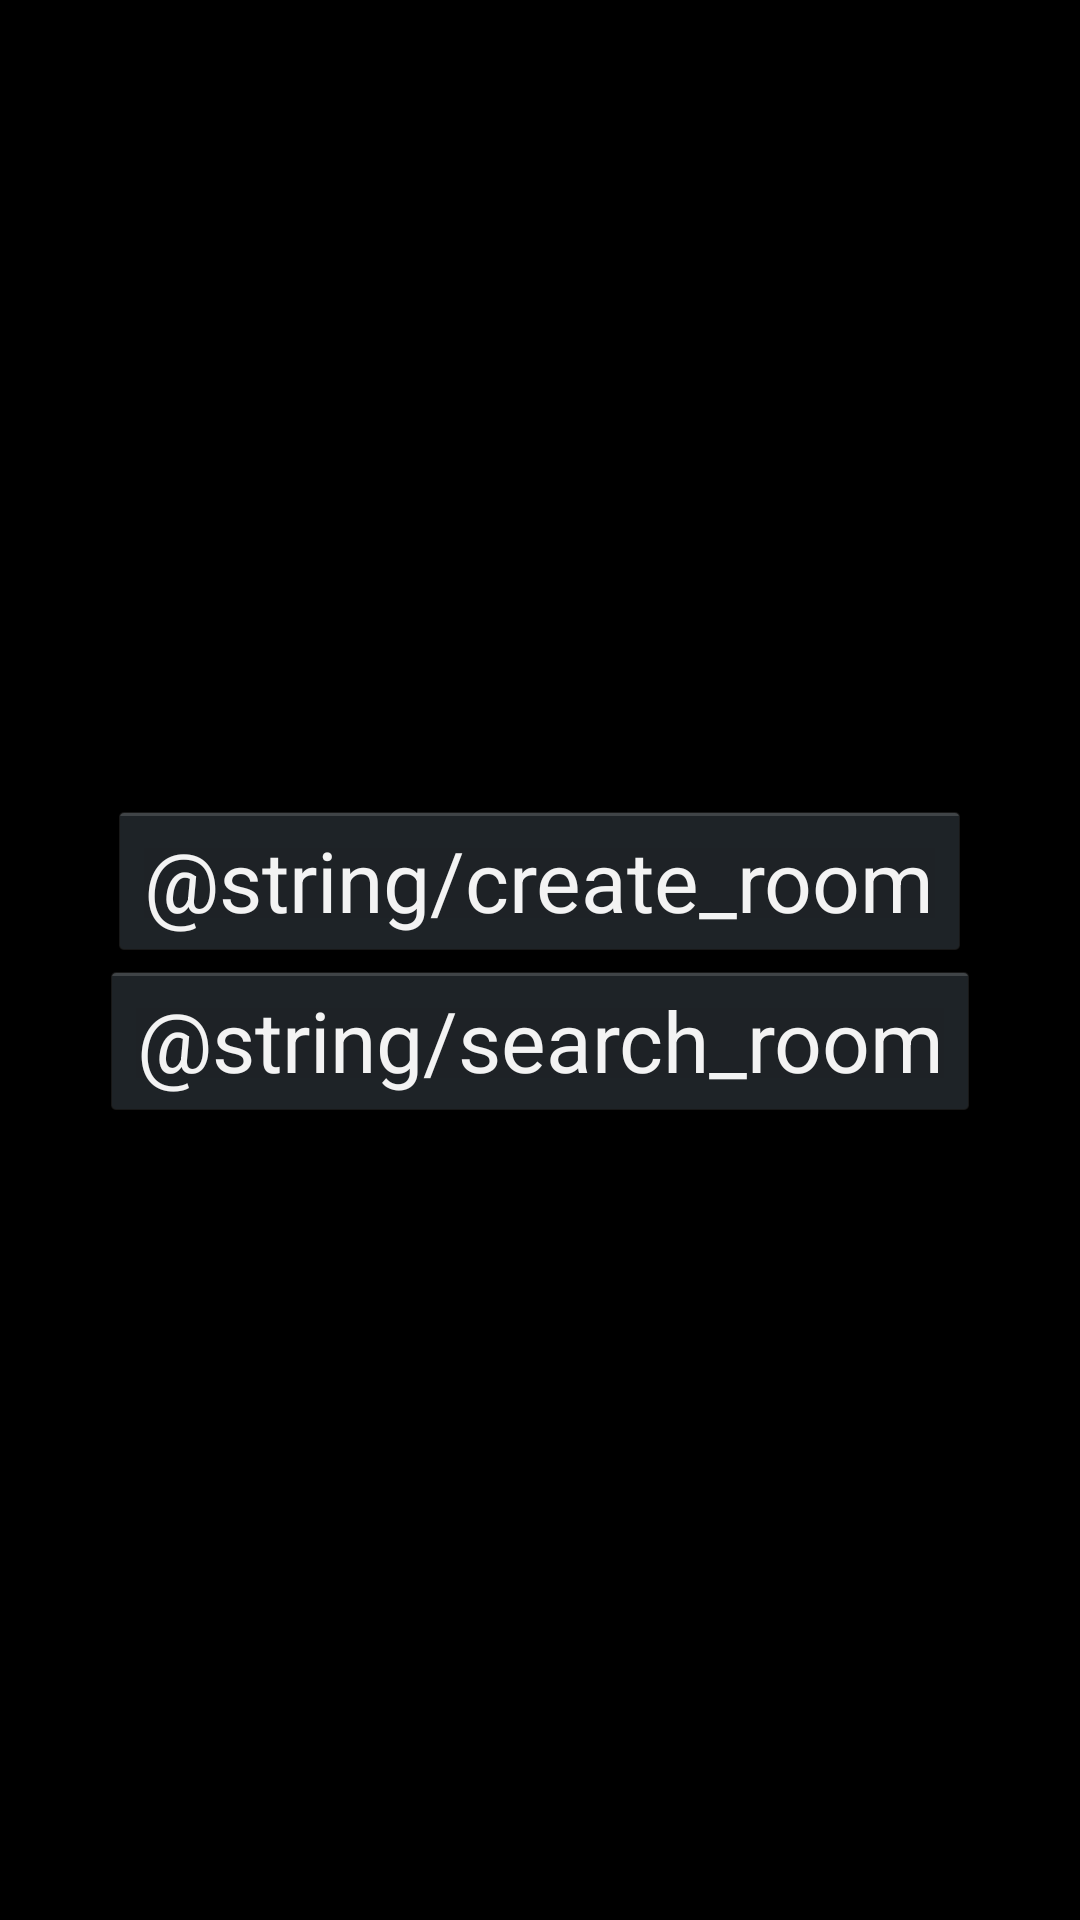

Here is an Android app screen rendered from its layout file. Give the layout XML and the strings, colors and styles it references.
<!-- AndroidManifest.xml: application theme AppTheme -->
<!-- res/layout/fragment_mode_select.xml -->
<FrameLayout xmlns:android="http://schemas.android.com/apk/res/android"
    xmlns:tools="http://schemas.android.com/tools" android:layout_width="match_parent"
    android:layout_height="match_parent"
    tools:context="jp.ac.it_college.std.shiritori.ModeSelectFragment">

    <LinearLayout
        android:layout_width="match_parent"
        android:layout_height="match_parent"
        android:orientation="vertical"
        android:gravity="center" >

        <Button
            android:id="@+id/btn_create_room"
            android:layout_width="wrap_content"
            android:layout_height="wrap_content"
            android:text="@string/create_room"
            android:textSize="28sp" />

        <Button
            android:id="@+id/btn_search_room"
            android:layout_width="wrap_content"
            android:layout_height="wrap_content"
            android:text="@string/search_room"
            android:textSize="28sp" />

    </LinearLayout>


</FrameLayout>
<!-- resources referenced by this layout -->
<resources>
  <style name="AppTheme" parent="android:Theme.Holo.NoActionBar">
          
      </style>
</resources>
